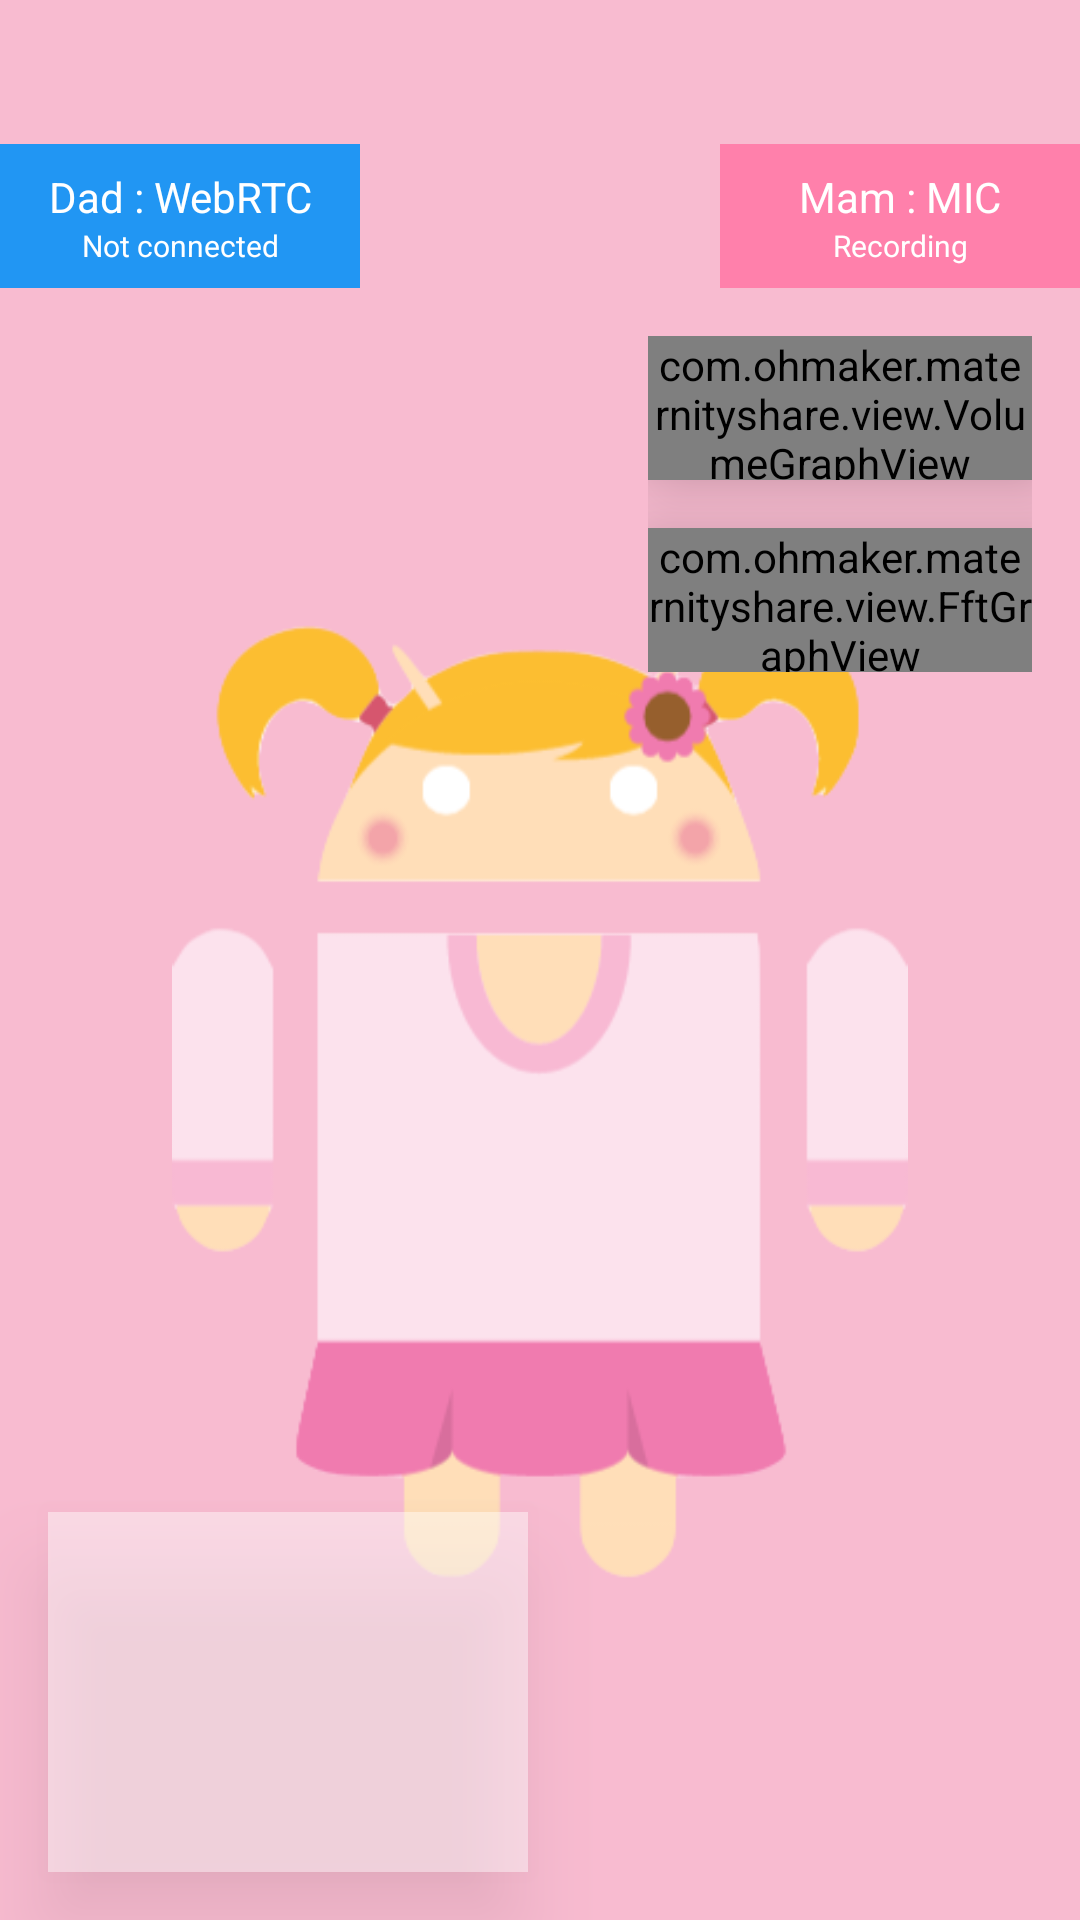

Reconstruct the res/layout file that produces this screen, plus the resources it refers to.
<!-- AndroidManifest.xml: activity theme MotherTheme -->
<!-- res/layout/activity_mother.xml -->
<LinearLayout xmlns:android="http://schemas.android.com/apk/res/android"
    xmlns:tools="http://schemas.android.com/tools"
    android:layout_width="match_parent"
    android:layout_height="match_parent"
    android:orientation="vertical"
    android:background="@color/mother_background"
    tools:context=".activity.FatherActivity">

    <RelativeLayout
        android:layout_width="match_parent"
        android:layout_height="wrap_content"
        android:orientation="horizontal"
        >

        
        <FrameLayout
            android:layout_width="@dimen/button_width"
            android:layout_height="@dimen/button_height"
            android:layout_marginTop="@dimen/margin_button_top"
            android:layout_alignParentRight="true"
            android:elevation="16dp"
            >

            <Button android:id="@+id/bt_audio_switch"
                android:layout_width="match_parent"
                android:layout_height="match_parent"
                android:gravity="left"
                android:background="@color/mother_primary"
                android:elevation="16dp"
                />

            <LinearLayout
                android:layout_width="match_parent"
                android:layout_height="wrap_content"
                android:orientation="vertical"
                android:layout_margin="8dp"
                android:elevation="32dp"
                >
                <TextView
                    android:layout_width="match_parent"
                    android:layout_height="wrap_content"
                    android:layout_alignParentLeft="true"
                    android:gravity="center"
                    android:textColor="@android:color/white"
                    android:textSize="@dimen/font_bt_primary"
                    android:text="Mam : MIC"
                    />

                <TextView android:id="@+id/text_audio_status"
                    android:layout_width="match_parent"
                    android:layout_height="wrap_content"
                    android:layout_alignParentLeft="true"
                    android:gravity="center"
                    android:textColor="@android:color/white"
                    android:textSize="@dimen/font_bt_summary"
                    android:text="Recording"
                    />
            </LinearLayout>
        </FrameLayout>

        <FrameLayout
            android:layout_width="@dimen/button_width"
            android:layout_height="@dimen/button_height"
            android:layout_marginTop="@dimen/margin_button_top"
            android:layout_alignParentLeft="true"
            android:elevation="16dp"
            >

            <Button android:id="@+id/bt_sky_connect"
                android:layout_width="match_parent"
                android:layout_height="match_parent"
                android:background="@color/father_primary"
                />

            <LinearLayout
                android:layout_width="match_parent"
                android:layout_height="wrap_content"
                android:orientation="vertical"
                android:layout_margin="8dp"
                android:elevation="32dp"
                >
                <TextView
                    android:layout_width="match_parent"
                    android:layout_height="wrap_content"
                    android:gravity="center"
                    android:textColor="@android:color/white"
                    android:textSize="@dimen/font_bt_primary"
                    android:text="Dad : WebRTC"
                    />

                <TextView android:id="@+id/text_skyway_id"
                    android:layout_width="match_parent"
                    android:layout_height="wrap_content"
                    android:gravity="center"
                    android:textColor="@android:color/white"
                    android:textSize="@dimen/font_bt_summary"
                    android:ellipsize="end"
                    android:text="Not connected"
                    />
            </LinearLayout>
        </FrameLayout>
    </RelativeLayout>

    <FrameLayout
        android:layout_width="match_parent"
        android:layout_height="match_parent"
        >

        <ImageView android:id="@+id/img_mama"
            android:layout_width="@dimen/image_parent_width"
            android:layout_height="@dimen/image_parent_height"
            android:src="@drawable/mamadroid"
            android:layout_gravity="center"
            android:clickable="true"
            />

        <ImageView android:id="@+id/img_child"
            android:layout_width="@dimen/image_child_width"
            android:layout_height="@dimen/image_child_height"
            android:src="@drawable/hart"
            android:layout_gravity="center"
            android:clickable="true"
            android:layout_marginTop="@dimen/image_margin"
            android:visibility="invisible"
            />

        <LinearLayout
            android:layout_width="wrap_content"
            android:layout_height="wrap_content"
            android:layout_gravity="top|right"
            android:layout_margin="@dimen/common_margin"
            android:orientation="vertical"
            >

            <com.ohmaker.maternityshare.view.VolumeGraphView
                android:id="@+id/volume_graph"
                android:layout_width="@dimen/graph_width"
                android:layout_height="@dimen/graph_height"
                android:background="@color/sub_background"
                android:elevation="16dp"
                />

            <com.ohmaker.maternityshare.view.FftGraphView
                android:id="@+id/fft_graph"
                android:layout_width="@dimen/graph_width"
                android:layout_height="@dimen/graph_height"
                android:background="@color/sub_background"
                android:elevation="16dp"
                android:layout_marginTop="@dimen/common_margin"
                />
        </LinearLayout>

        <ScrollView android:id="@+id/scroll_log"
            android:layout_width="@dimen/log_width"
            android:layout_height="@dimen/log_height"
            android:layout_gravity="bottom|left"
            android:padding="@dimen/common_margin"
            android:layout_margin="@dimen/common_margin"
            android:background="@color/sub_background"
            android:elevation="16dp"
            >
            <TextView android:id="@+id/text_log"
                android:layout_width="match_parent"
                android:layout_height="wrap_content"
                android:gravity="bottom|left"
                android:textSize="@dimen/font_log"
                />
        </ScrollView>

    </FrameLayout>
</LinearLayout>
<!-- resources referenced by this layout -->
<resources>
  <color name="father_primary">#2196F3</color>
  <color name="mother_background">#F8BBD0</color>
  <color name="mother_primary">#FF80AB</color>
  <color name="sub_background">#70FFFFFF</color>
  <dimen name="button_height">48dp</dimen>
  <dimen name="button_width">120dp</dimen>
  <dimen name="common_margin">16dp</dimen>
  <dimen name="font_bt_primary">14sp</dimen>
  <dimen name="font_bt_summary">10sp</dimen>
  <dimen name="font_log">10sp</dimen>
  <dimen name="graph_height">48dp</dimen>
  <dimen name="graph_width">128dp</dimen>
  <dimen name="image_child_height">48dp</dimen>
  <dimen name="image_child_width">48dp</dimen>
  <dimen name="image_margin">48dp</dimen>
  <dimen name="image_parent_height">320dp</dimen>
  <dimen name="image_parent_width">320dp</dimen>
  <dimen name="log_height">120dp</dimen>
  <dimen name="log_width">160dp</dimen>
  <dimen name="margin_button_top">48dp</dimen>
  <!-- drawable hart: png bitmap (drawable, 93215 bytes) -->
  <!-- drawable mamadroid: png bitmap (drawable, 26109 bytes) -->
  <style name="MotherTheme" parent="AppTheme">
          <item name="actionBarStyle">@style/MotherActionBarStyle</item>
      </style>
  <style name="AppTheme" parent="Theme.AppCompat.Light.DarkActionBar">
      </style>
  <style name="MotherActionBarStyle" parent="Widget.AppCompat.ActionBar">
          <item name="background">@color/mother_primary</item>
      </style>
</resources>
